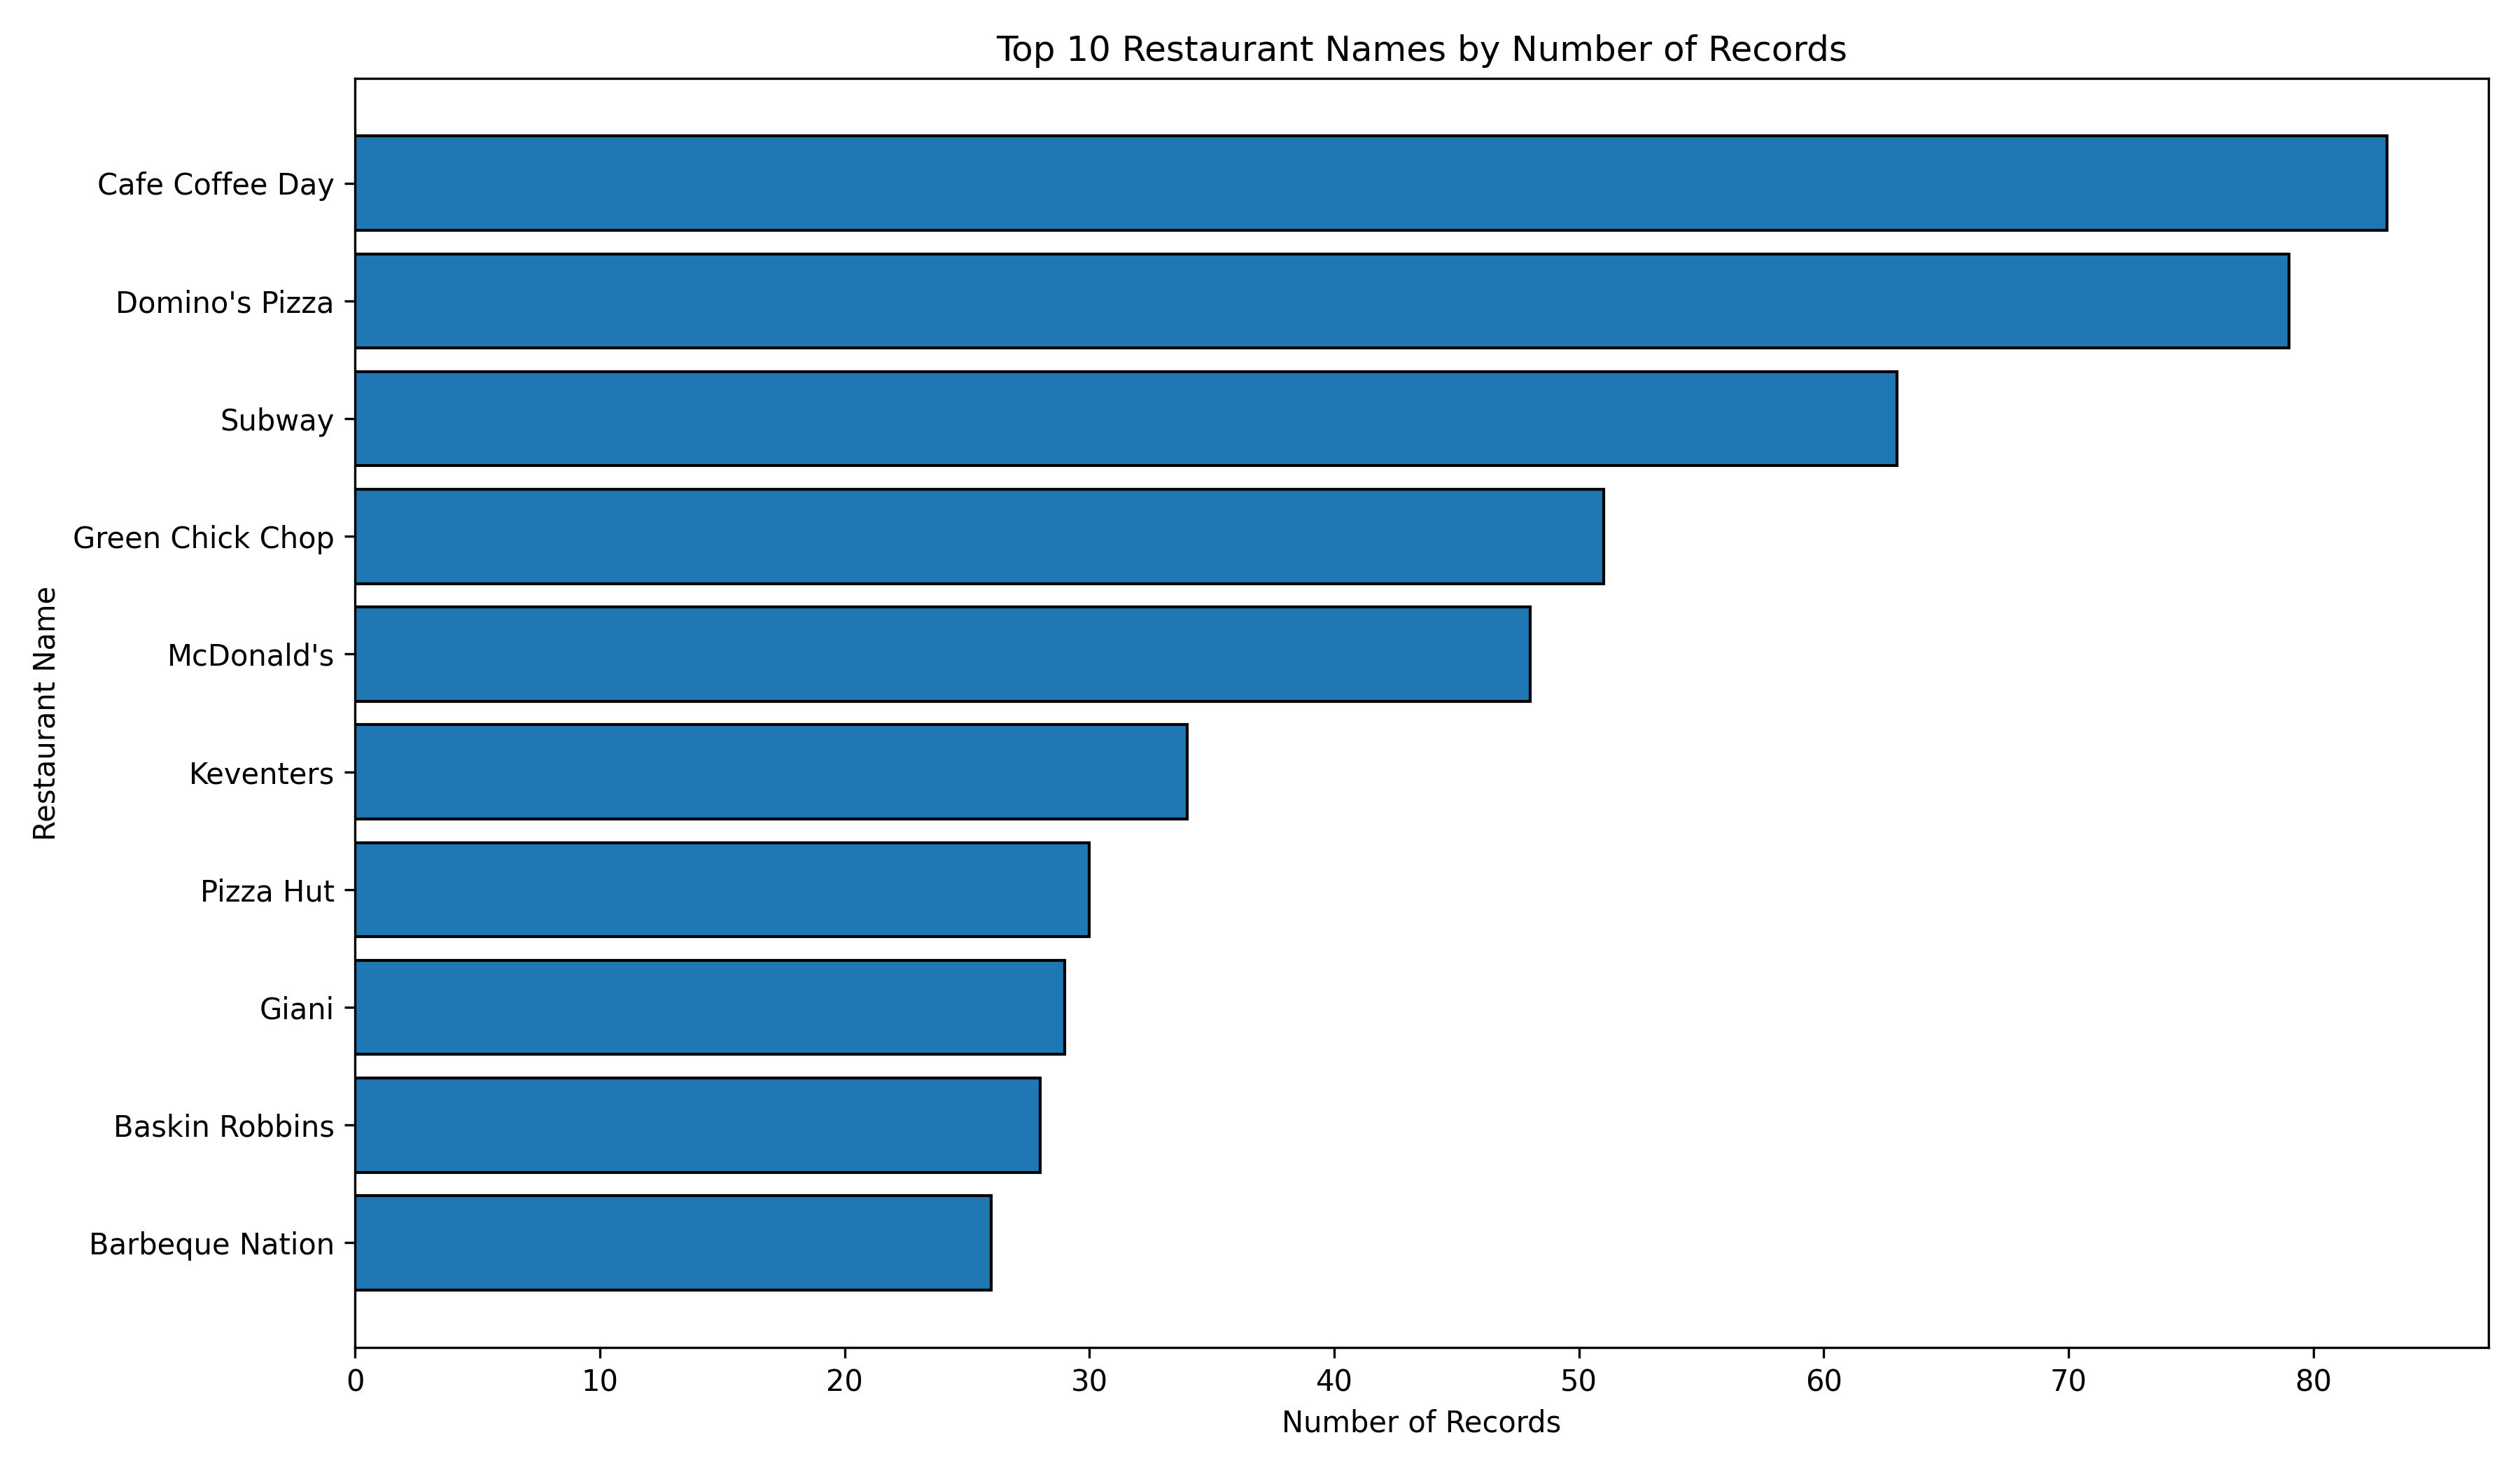

Values plotted in this chart, from the file beside it:
Restaurant Name, Outlet_Count, Average_Rating, Total_Votes
Cafe Coffee Day, 83, 3.0, 2428
Domino's Pizza, 79, 2.93, 6643
Subway, 63, 3.0, 6124
Green Chick Chop, 51, 3.1, 964
McDonald's, 48, 3.41, 5291
Keventers, 34, 3.37, 1263
Pizza Hut, 30, 3.43, 4961
Giani, 29, 3.25, 854
Baskin Robbins, 28, 3.26, 428
Barbeque Nation, 26, 4.35, 28142
